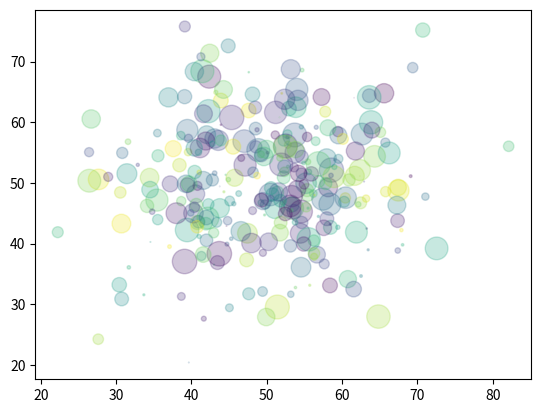

The matplotlib source for this figure:
import matplotlib.pyplot as plt
import numpy as np

# import numpy as np 
# import matplotlib.pyplot as plt  
# x=np.array(range(0, 10))
# print(x) 
# y=x 
# plt.plot(x, y) 
# plt.show()
# import numpy as np 
# import matplotlib.pyplot as plt  
# x = np.arange(-np.pi,np.pi,0.1) 
# y = np.sin(x) 
# print(x[:10]) 
# print(y[:10])  
# plt.plot(x, y) 
# plt.show()

x = np.arange(-2*np.pi,2*np.pi,0.2)
y0 = np.sin(x)
y1 = np.cos(x)
# # y1 = np.tan(x)
# plt.plot(x,y0,label = 'y = sin(x)')
# plt.plot(x,y1,label = 'y = cos(x)')
# plt.legend()
# plt.show()

#表示エリアを設定
# plt.xlim([3, 5])
# plt.ylim([-1.0, -0.5])

#グリッド表示と凡例
# plt.title('sample graph')
# plt.xlabel('degree')
# plt.ylabel('value')
# plt.grid(which='both', axis='x', color='#0000ff', alpha=0.25,
# linestyle='-', linewidth=1)
# plt.grid(which='major', axis='y', color='#00ff00', alpha=0.5,
# linestyle=':', linewidth=2)

# plt.show()

#グラフを2分割する
# fig, (p_a1,p_a2) = plt.subplots(2,1)
# p_a1.plot(x, y0, 'r', label='y = sin(x)')
# p_a1.legend()
# p_a2.plot(x, y1, 'b', label='y = cos(x)')
# p_a2.legend()
# plt.show()

#テキストの追加
# plt.plot(x, y0, 'b', label='y = sin(x)')
# plt.legend()
# plt.text(2.1, -0.04, 'This is Sample!', fontsize=14, color='m')
# plt.arrow(2,0, -1.5, 0, width=0.05,head_width=0.2, head_length=0.5, color='y')
# plt.xlim([-1,3])
# plt.ylim([-1, 1])
# plt.show()

#一定幅で塗りつぶし
# plt.plot(x, y0, 'b', label='y = sin(x)')
# plt.legend()
# plt.axhspan(0., 1., color='g', alpha=0.25)
# plt.axvspan(-np.pi, 0., color='c', alpha=0.25)
# plt.show()

#指定範囲で塗りつぶし
# s_x = np.arange(-np.pi, np.pi+0.001, np.pi / 20)
# s_y = np.sin(s_x)
# c_x = np.arange(-np.pi, np.pi+0.001, np.pi / 20)
# c_y = np.cos(c_x)
# plt.plot(x, y0, 'b', label='y = sin(x)')
# plt.legend()
# plt.fill(s_x, s_y, color='m', alpha=0.2)
# plt.fill(c_x, c_y, color='c', alpha=0.2)
# plt.show()

#棒グラフ
# x = list('abcdefg')
# y2 = np.array([np.random.randint(75) + 25 for i in range(7)])
# plt.bar(x, y2, label='random value.')
# plt.legend()
# plt.show()

#棒グラフを積み上げる
# x = list('abcdefg')
# y3 = np.array([np.random.randint(75) + 25 for i in range(7)])
# y4 = np.array([np.random.randint(75) + 25 for i in range(7)])
# plt.bar(x, y3, label='random A')
# plt.bar(x, y4, bottom=y3, label='random B')
# plt.legend()
# plt.show()

#円グラフを書く
# x = np.array([np.random.randint(75) + 25 for i in range(7)])
# y5 = list('abcdefg')
# ex = [0, 0, 0, 0.25, 0, 0, 0]
# plt.pie(x, labels=y5, shadow=True, autopct='%1.1f%%', explode=ex)
# plt.legend()
# plt.show()

#ヒストグラム
# (sigma, mu) = (10, 50)
# value = np.random.randn(1000)*sigma+mu
# plt.hist(value, 25)
# plt.show()

#ヒストグラムに確率密度曲線の表示
# from scipy.stats import norm
# (sigma, mu) = (10, 50)
# value = np.random.randn(1000)*sigma+mu
# (n, bins, patches) = plt.hist(value, 50, density=True)
# plt.plot(bins, norm.pdf(bins, loc=mu, scale=sigma))
# plt.show()

#散布図
from scipy.stats import norm
(n,sigma, mu) = (300, 10, 50)
x = np.random.randn(n) * sigma + mu
y = np.random.randn(n) * sigma + mu
c = np.random.rand(n)
s = np.random.rand(n)**2 * np.pi * 100
plt.scatter(x, y, s=s, c=c, alpha=0.25)
plt.show()

#3Dグラフ
# from mpl_toolkits.mplot3d import Axes3D
# ax = plt.figure().add_subplot(projection='3d')
# x0 = np.arange(0, 5, 0.1)
# y0 = np.arange(0, 5, 0.1)
# (x, y) = np.meshgrid(x0, y0)
# z = np.sin(x * y)
# surf = ax.plot_surface(x, y, z, cmap='gray', antialiased=True)
# plt.show()

# import numpy as np
# import matplotlib.pyplot as plt
# from mpl_toolkits.mplot3d import Axes3D
# # Figureと3DAxeS
# fig = plt.figure(figsize = (8, 8))
# ax = fig.add_subplot(111, projection="3d")
# # 軸ラベルを設定
# ax.set_xlabel("x", size = 16)
# ax.set_ylabel("y", size = 16)
# ax.set_zlabel("z", size = 16)
# # 円周率の定義
# pi = np.pi
# # (x,y)データを作成
# x = np.linspace(-3*pi, 3*pi, 256)
# y = np.linspace(-3*pi, 3*pi, 256)
# # 格子点を作成
# X, Y = np.meshgrid(x, y)
# # 高度の計算式
# Z = np.cos(X/pi) * np.sin(Y/pi)
# # 曲面を描画
# ax.plot_surface(X, Y, Z, cmap = "summer")
# # 底面に等高線を描画
# ax.contour(X, Y, Z, colors = "black", offset = -1)
# plt.show()